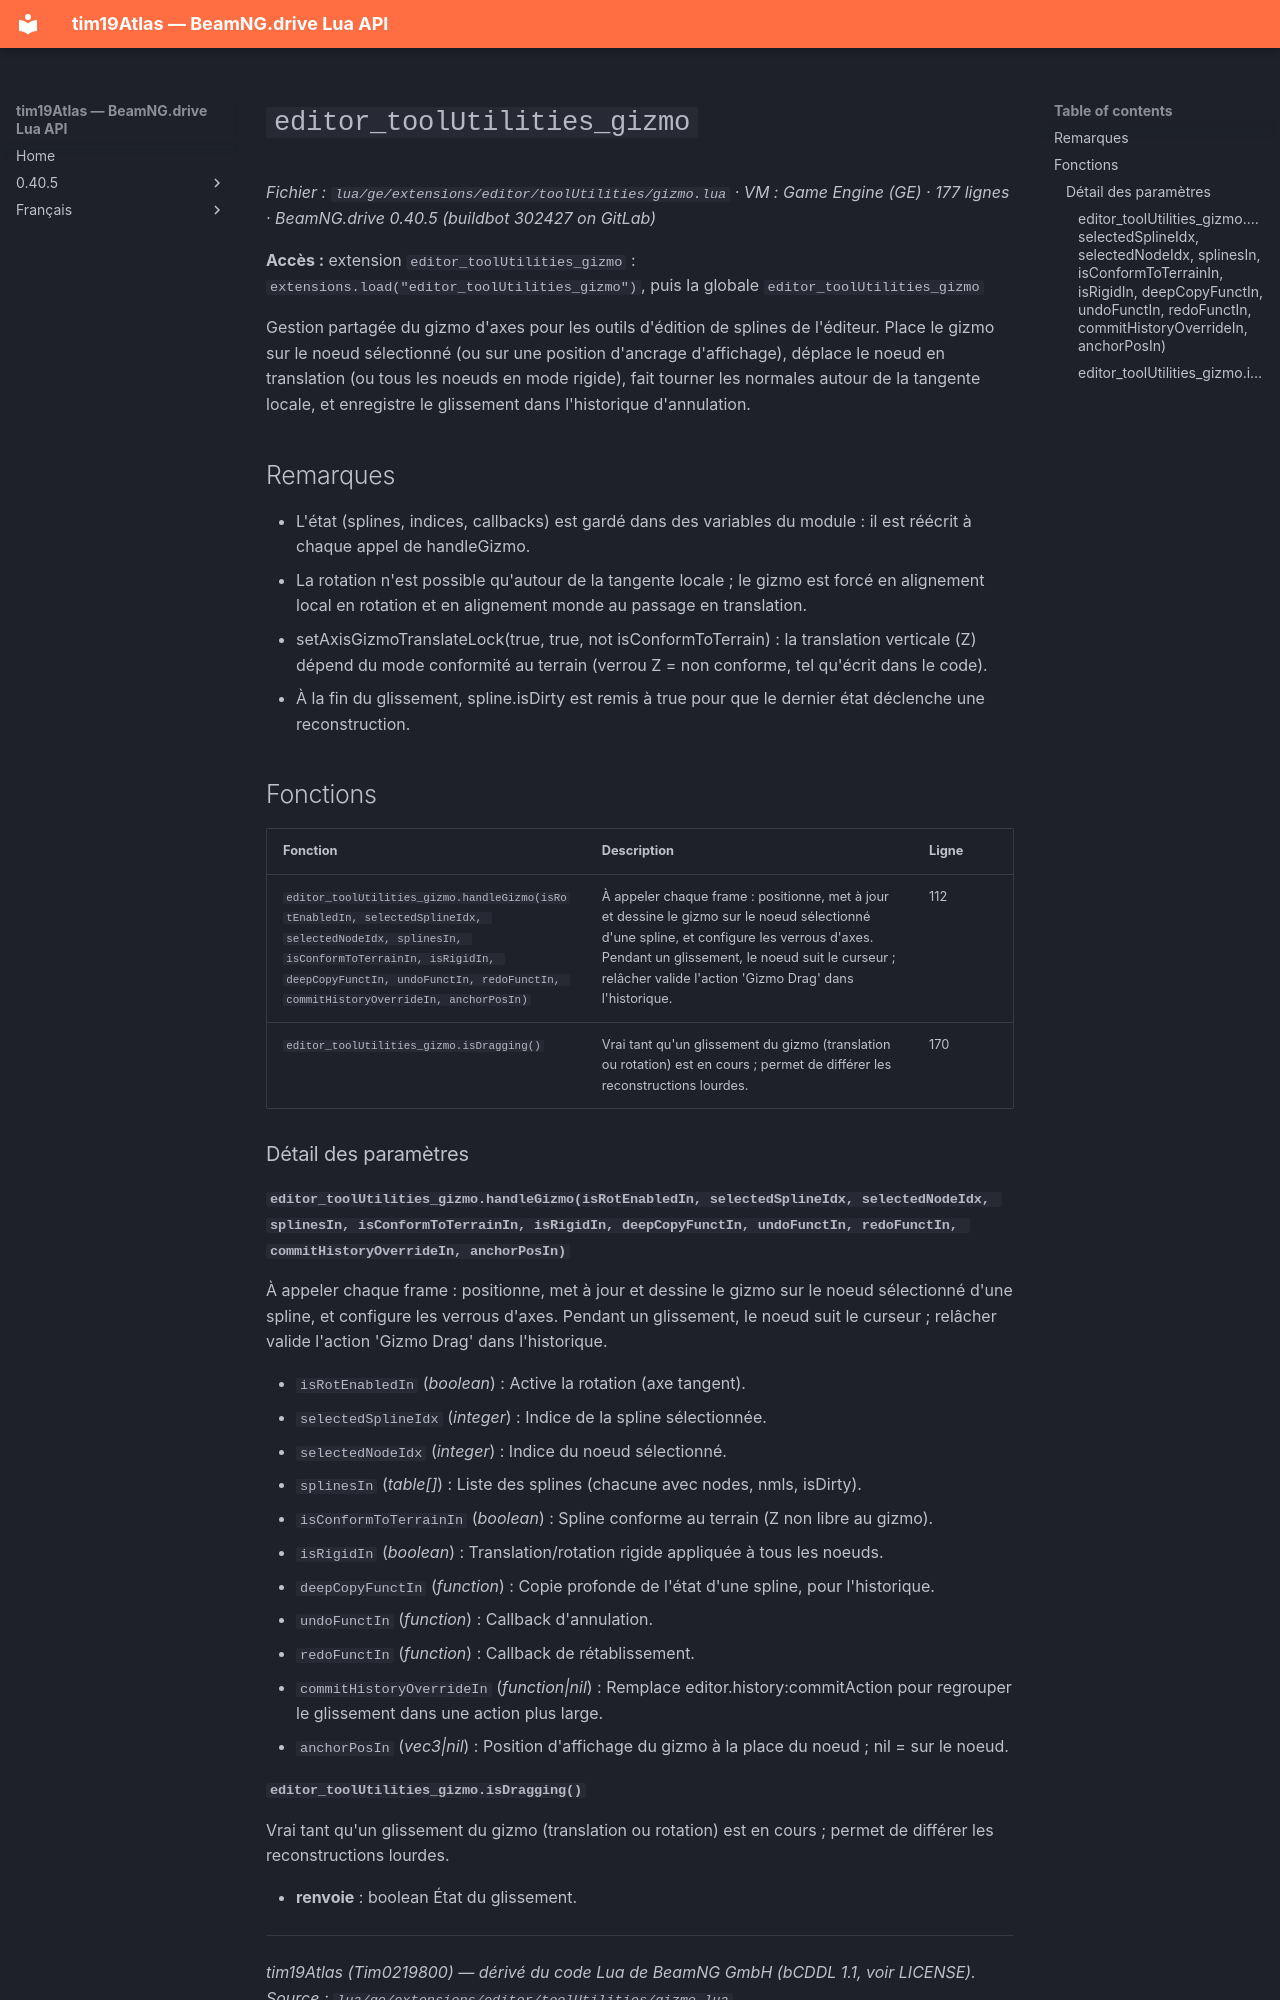

repository: Tim0219800/beamng-lua-atlas · page: fr/0.40.5/ge/extensions/editor/toolUtilities/gizmo.html · generator: mkdocs

# `editor_toolUtilities_gizmo`

*Fichier : `lua/ge/extensions/editor/toolUtilities/gizmo.lua` · VM : Game Engine (GE) · 177 lignes · BeamNG.drive 0.40.5 (buildbot 302427 on GitLab)*

**Accès :** extension `editor_toolUtilities_gizmo` : `extensions.load("editor_toolUtilities_gizmo")`, puis la globale `editor_toolUtilities_gizmo`

Gestion partagée du gizmo d'axes pour les outils d'édition de splines de l'éditeur. Place le gizmo sur le noeud sélectionné (ou sur une position d'ancrage d'affichage), déplace le noeud en translation (ou tous les noeuds en mode rigide), fait tourner les normales autour de la tangente locale, et enregistre le glissement dans l'historique d'annulation.

## Remarques

- L'état (splines, indices, callbacks) est gardé dans des variables du module : il est réécrit à chaque appel de handleGizmo.
- La rotation n'est possible qu'autour de la tangente locale ; le gizmo est forcé en alignement local en rotation et en alignement monde au passage en translation.
- setAxisGizmoTranslateLock(true, true, not isConformToTerrain) : la translation verticale (Z) dépend du mode conformité au terrain (verrou Z = non conforme, tel qu'écrit dans le code).
- À la fin du glissement, spline.isDirty est remis à true pour que le dernier état déclenche une reconstruction.

## Fonctions

| Fonction | Description | Ligne |
|---|---|---|
| `editor_toolUtilities_gizmo.handleGizmo(isRotEnabledIn, selectedSplineIdx, selectedNodeIdx, splinesIn, isConformToTerrainIn, isRigidIn, deepCopyFunctIn, undoFunctIn, redoFunctIn, commitHistoryOverrideIn, anchorPosIn)` | À appeler chaque frame : positionne, met à jour et dessine le gizmo sur le noeud sélectionné d'une spline, et configure les verrous d'axes. Pendant un glissement, le noeud suit le curseur ; relâcher valide l'action 'Gizmo Drag' dans l'historique. | 112 |
| `editor_toolUtilities_gizmo.isDragging()` | Vrai tant qu'un glissement du gizmo (translation ou rotation) est en cours ; permet de différer les reconstructions lourdes. | 170 |

### Détail des paramètres

#### `editor_toolUtilities_gizmo.handleGizmo(isRotEnabledIn, selectedSplineIdx, selectedNodeIdx, splinesIn, isConformToTerrainIn, isRigidIn, deepCopyFunctIn, undoFunctIn, redoFunctIn, commitHistoryOverrideIn, anchorPosIn)`

À appeler chaque frame : positionne, met à jour et dessine le gizmo sur le noeud sélectionné d'une spline, et configure les verrous d'axes. Pendant un glissement, le noeud suit le curseur ; relâcher valide l'action 'Gizmo Drag' dans l'historique.

- `isRotEnabledIn` (*boolean*) : Active la rotation (axe tangent).
- `selectedSplineIdx` (*integer*) : Indice de la spline sélectionnée.
- `selectedNodeIdx` (*integer*) : Indice du noeud sélectionné.
- `splinesIn` (*table[]*) : Liste des splines (chacune avec nodes, nmls, isDirty).
- `isConformToTerrainIn` (*boolean*) : Spline conforme au terrain (Z non libre au gizmo).
- `isRigidIn` (*boolean*) : Translation/rotation rigide appliquée à tous les noeuds.
- `deepCopyFunctIn` (*function*) : Copie profonde de l'état d'une spline, pour l'historique.
- `undoFunctIn` (*function*) : Callback d'annulation.
- `redoFunctIn` (*function*) : Callback de rétablissement.
- `commitHistoryOverrideIn` (*function|nil*) : Remplace editor.history:commitAction pour regrouper le glissement dans une action plus large.
- `anchorPosIn` (*vec3|nil*) : Position d'affichage du gizmo à la place du noeud ; nil = sur le noeud.
